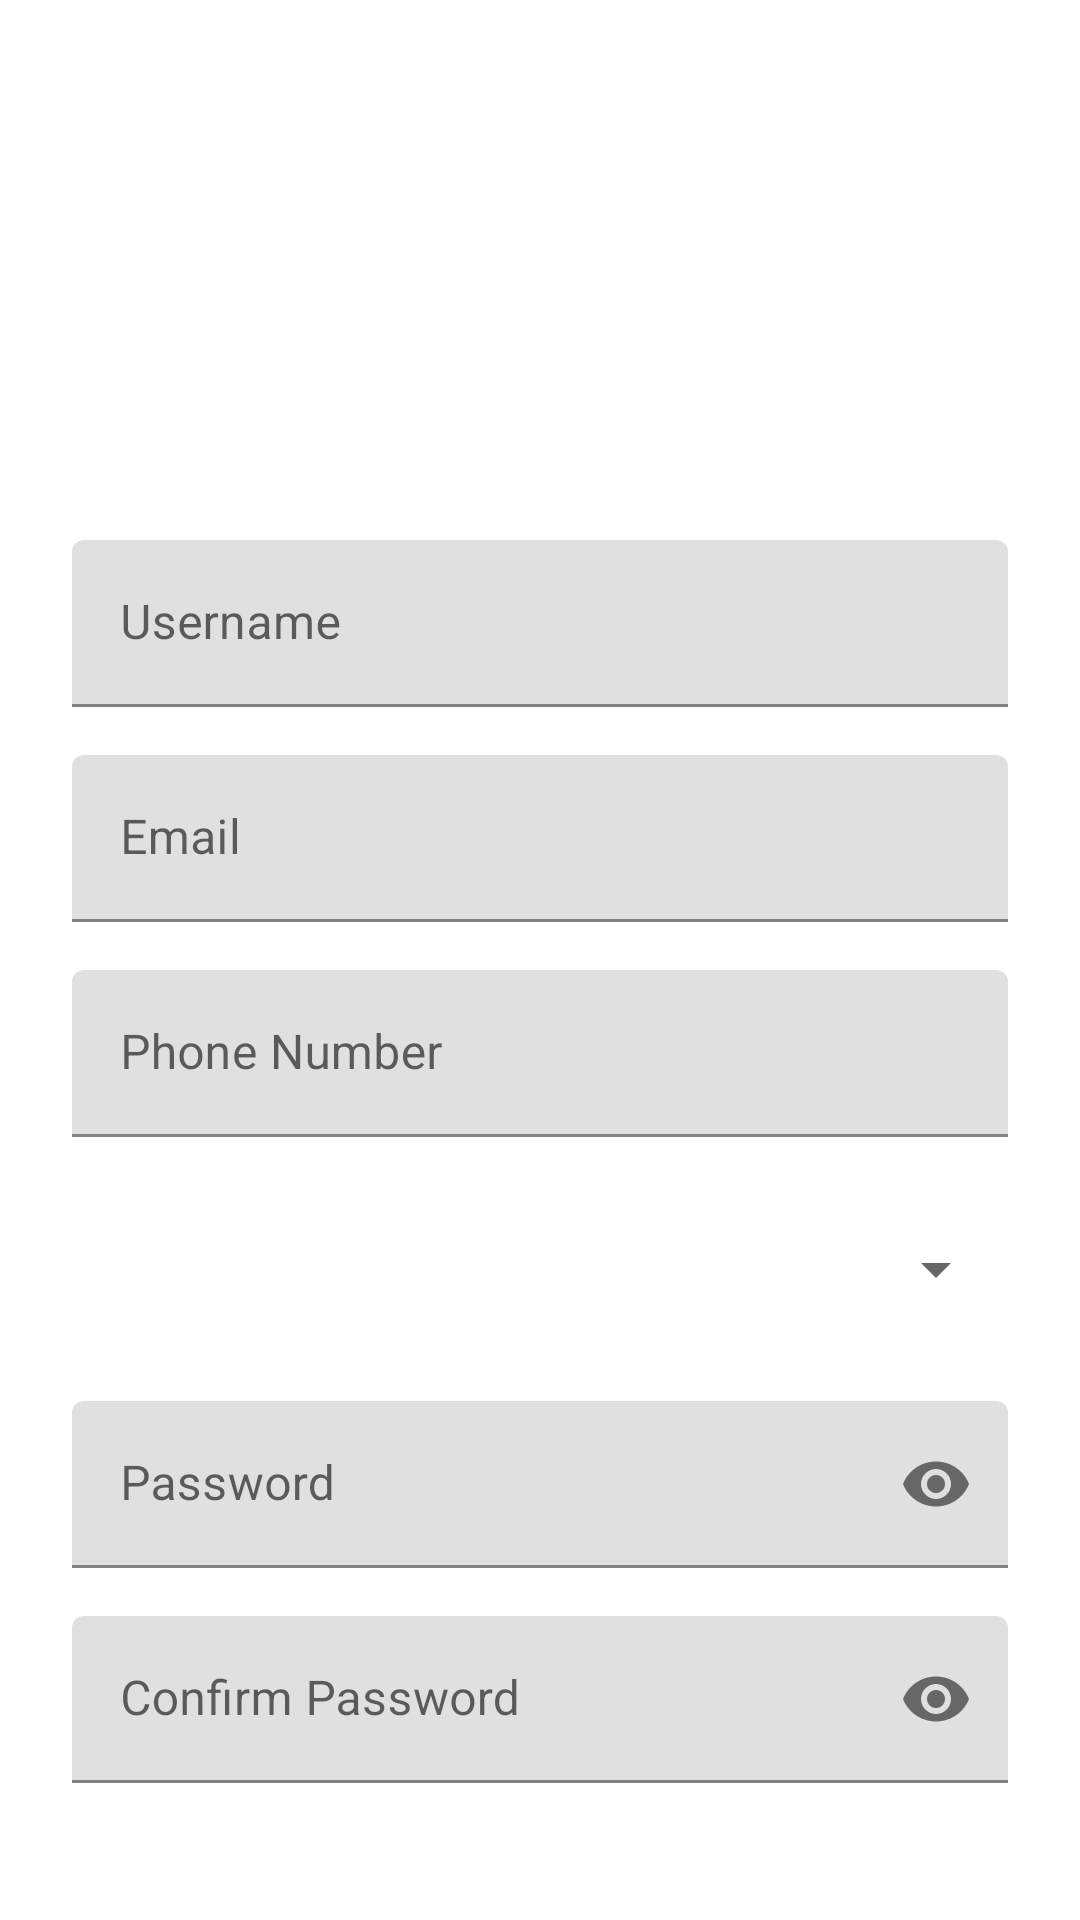

Android layout source for this screen:
<!-- AndroidManifest.xml: application theme Theme.BloodLink -->
<!-- res/layout/activity_signup.xml -->
<?xml version="1.0" encoding="utf-8"?>
<androidx.constraintlayout.widget.ConstraintLayout
    xmlns:android="http://schemas.android.com/apk/res/android"
    xmlns:app="http://schemas.android.com/apk/res-auto"
    xmlns:tools="http://schemas.android.com/tools"
    android:id="@+id/signup_root"
    android:layout_width="match_parent"
    android:layout_height="match_parent"
    android:background="@color/white"
    android:padding="24dp">


    <ImageView
        android:id="@+id/imageLogo"
        android:layout_width="120dp"
        android:layout_height="120dp"
        android:layout_marginTop="4dp"
        android:contentDescription="BloodLink Logo"
        android:src="@drawable/logo"
        app:layout_constraintEnd_toEndOf="parent"
        app:layout_constraintHorizontal_bias="0.497"
        app:layout_constraintStart_toStartOf="parent"
        app:layout_constraintTop_toTopOf="parent" />

    <com.google.android.material.textfield.TextInputLayout
        android:id="@+id/tilName"
        android:layout_width="0dp"
        android:layout_height="wrap_content"
        app:layout_constraintTop_toBottomOf="@id/imageLogo"
        app:layout_constraintStart_toStartOf="parent"
        app:layout_constraintEnd_toEndOf="parent"
        android:layout_marginTop="32dp">
        <com.google.android.material.textfield.TextInputEditText
            android:id="@+id/editTextName"
            android:layout_width="match_parent"
            android:layout_height="wrap_content"
            android:hint="Username" />
    </com.google.android.material.textfield.TextInputLayout>


    <com.google.android.material.textfield.TextInputLayout
        android:id="@+id/tilEmail"
        android:layout_width="0dp"
        android:layout_height="wrap_content"
        app:layout_constraintTop_toBottomOf="@id/tilName"
        app:layout_constraintStart_toStartOf="parent"
        app:layout_constraintEnd_toEndOf="parent"
        android:layout_marginTop="16dp">
        <com.google.android.material.textfield.TextInputEditText
            android:id="@+id/editTextEmail"
            android:layout_width="match_parent"
            android:layout_height="wrap_content"
            android:hint="Email"
            android:inputType="textEmailAddress" />
    </com.google.android.material.textfield.TextInputLayout>


    <com.google.android.material.textfield.TextInputLayout
        android:id="@+id/tilPhone"
        android:layout_width="0dp"
        android:layout_height="wrap_content"
        app:layout_constraintTop_toBottomOf="@id/tilEmail"
        app:layout_constraintStart_toStartOf="parent"
        app:layout_constraintEnd_toEndOf="parent"
        android:layout_marginTop="16dp">
        <com.google.android.material.textfield.TextInputEditText
            android:id="@+id/editTextPhone"
            android:layout_width="match_parent"
            android:layout_height="wrap_content"
            android:hint="Phone Number"
            android:inputType="phone" />
    </com.google.android.material.textfield.TextInputLayout>


    <Spinner
        android:id="@+id/spinnerBloodGroup"
        android:layout_width="0dp"
        android:layout_height="wrap_content"
        app:layout_constraintTop_toBottomOf="@id/tilPhone"
        app:layout_constraintStart_toStartOf="parent"
        app:layout_constraintEnd_toEndOf="parent"
        android:layout_marginTop="32dp" />


    <com.google.android.material.textfield.TextInputLayout
        android:id="@+id/tilPassword"
        android:layout_width="0dp"
        android:layout_height="wrap_content"
        app:endIconMode="password_toggle"
        app:layout_constraintTop_toBottomOf="@id/spinnerBloodGroup"
        app:layout_constraintStart_toStartOf="parent"
        app:layout_constraintEnd_toEndOf="parent"
        android:layout_marginTop="32dp">
        <com.google.android.material.textfield.TextInputEditText
            android:id="@+id/editTextPassword"
            android:layout_width="match_parent"
            android:layout_height="wrap_content"
            android:hint="Password"
            android:inputType="textPassword" />
    </com.google.android.material.textfield.TextInputLayout>


    <com.google.android.material.textfield.TextInputLayout
        android:id="@+id/tilConfirmPassword"
        android:layout_width="0dp"
        android:layout_height="wrap_content"
        app:endIconMode="password_toggle"
        app:layout_constraintTop_toBottomOf="@id/tilPassword"
        app:layout_constraintStart_toStartOf="parent"
        app:layout_constraintEnd_toEndOf="parent"
        android:layout_marginTop="16dp">

        <com.google.android.material.textfield.TextInputEditText
            android:id="@+id/editTextConfirmPassword"
            android:layout_width="match_parent"
            android:layout_height="wrap_content"
            android:hint="Confirm Password"
            android:inputType="textPassword" />
    </com.google.android.material.textfield.TextInputLayout>



    <Button
        android:id="@+id/signupButton"
        android:layout_width="0dp"
        android:layout_height="50dp"
        android:layout_marginTop="32dp"
        android:background="@drawable/rounded_button"
        android:text="Sign Up"
        android:textColor="#FFFFFF"
        app:layout_constraintEnd_toEndOf="parent"
        app:layout_constraintHorizontal_bias="0.0"
        app:layout_constraintStart_toStartOf="parent"
        app:layout_constraintTop_toBottomOf="@id/tilConfirmPassword" />

</androidx.constraintlayout.widget.ConstraintLayout>
<!-- resources referenced by this layout -->
<resources>
  <color name="white">#FFFFFF</color>
  <style name="Theme.BloodLink" parent="Theme.MaterialComponents.DayNight.NoActionBar">
          
          <item name="colorPrimary">#D32F2F</item> 
          <item name="colorPrimaryVariant">#B71C1C</item>
          <item name="colorOnPrimary">#000000</item> 
  
          
          <item name="android:windowBackground">@android:color/white</item>
          <item name="android:textViewStyle">@style/CustomTextView</item>
      </style>
  <style name="CustomTextView" parent="android:Widget.TextView">
          <item name="android:background">@android:color/transparent</item>
          <item name="android:textColor">#000000</item>
      </style>
</resources>
